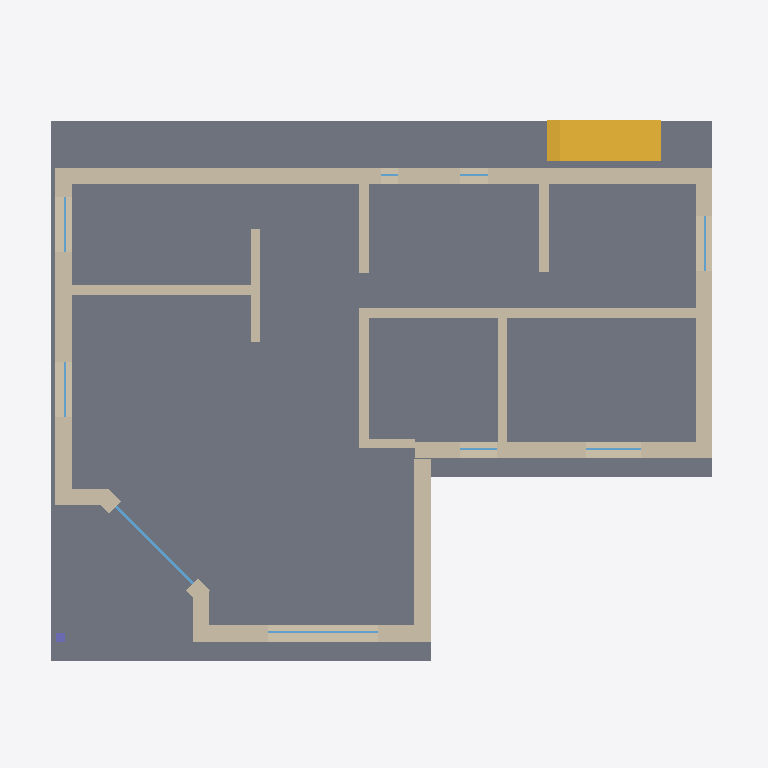
Plan cut of the same IFC building model at storey 'R0' (level 0.00 m, cut at 1.40 m), seen from above with north up, elements coloured by IFC class: 16 walls (beige), 9 windows (light blue), 1 slab (grey), 1 stair (yellow), 1 column (violet). Cut surfaces are drawn darker.
Extent 15.6 m × 12.5 m × 5.6 m (x, y, z). Storeys (3): R0 at 0.00 m; R1 at 2.70 m; Toiture at 5.40 m. Elements (67): 28 IfcWallStandardCase, 19 IfcWindow, 5 IfcSlab, 5 IfcWall, 4 IfcBuildingElementProxy, 2 IfcColumn, 2 IfcRailing, 1 IfcDoor, 1 IfcStair.

HEADER;
FILE_DESCRIPTION(('ViewDefinition [CoordinationView_V2.0]'),'2;1');
FILE_NAME('0001','2019-05-05T14:24:55',(''),(''),'The EXPRESS Data Manager Version 5.02.0100.07 : 28 Aug 2013','20180423_1000(x64) - Exporter 18.3.1.0 - Interface alternative d''export 18.3.1.0','');
FILE_SCHEMA(('IFC2X3'));
ENDSEC;
DATA;
#104=IFCPROJECT('2t_FCxLG5DBfkvTurVpXkT',#41,'0001','Description of Default Site',$,'Nom du projet','Etat du projet',(#96),#91);
#3926=IFCSITE('2Ehhqflb9DpuDHIkpYzhAw',#41,'Default',$,$,#3925,$,$,.ELEMENT.,$,$,$,$,$);
#114=IFCBUILDING('2H6fj_OG13j95yyCznJZ1X',#41,$,$,$,#32,$,$,.ELEMENT.,$,$,$);
#123=IFCBUILDINGSTOREY('1ZuCDhOUzDbgiPZwxVbT1x',#41,'R0',$,'349',#121,$,'R0',.ELEMENT.,0.0);
#129=IFCBUILDINGSTOREY('2U7HPm7yrAk9PiFEtEd6bA',#41,'R1',$,'349',#128,$,'R1',.ELEMENT.,2.7);
#135=IFCBUILDINGSTOREY('2ZcOk2ENLETP3ZuECQHu$S',#41,'Toiture',$,'349',#134,$,'Toiture',.ELEMENT.,5.4);
#3012=IFCSLAB('01Mjfi2$n4G8XivX5otk8E',#41,'Sol:Dalle standard:148639',$,'Sol:Dalle standard:148612',#2985,#3010,'148639',.FLOOR.);
#2218=IFCWALLSTANDARDCASE('0562lGLLHCJeLx9XvQq7cp',#41,'Wall_20_12','Wall_20_12','Mur de base:Wall_2_2:1687:148501',#2198,#2216,'148506');
#2136=IFCWALLSTANDARDCASE('1HY5wq7AD0A9TLGq$djC6J',#41,'Wall_18_10','Wall_18_10','Mur de base:Wall_2_2:1687:148501',#2116,#2134,'148502');
#1112=IFCSTAIR('3kUTbT29T0eQMHALoSuxb_',#41,'Stair_63:Stair_63:133071',$,'Stair_63:Stair_63:133069',#1103,$,'133071',.NOTDEFINED.);
#2295=IFCWALLSTANDARDCASE('3eCVB5CX57SQsVpmkIt8Ta',#41,'Wall_14_7','Wall_14_7','Mur de base:Wall_2_2:1687:148501',#2275,#2293,'148510');
#2384=IFCWALLSTANDARDCASE('0ggeMR98X4efVbJMXL5vp9',#41,'Wall_12_6','Wall_12_6','Mur de base:Wall_2_2:1687:148501',#2364,#2382,'148515');
#2636=IFCWALLSTANDARDCASE('3qZS5$YkX8F9wWyxVFNY7N',#41,'Wall_2_2','Wall_2_2','Mur de base:Wall_2_2:1687:148501',#2616,#2634,'148608');
#2351=IFCWALLSTANDARDCASE('1axMM1wZTAsA1z6wlAQt1a',#41,'Wall_15_8','Wall_15_8','Mur de base:Wall_39_20:148452',#2331,#2349,'148513');
#2870=IFCWALLSTANDARDCASE('22R0OEZqT02v49FXli64ti',#41,'Wall_10_5','Wall_10_5','Mur de base:Wall_2_2:1687:148501',#2850,#2868,'148618');
#2494=IFCWALLSTANDARDCASE('3OXP8hKLf0afMS4m1OkrzN',#41,'Wall_27_16','Wall_27_16','Mur de base:Wall_39_20:148452',#2474,#2492,'148602');
#2903=IFCWALLSTANDARDCASE('0hf4y6mBzBm84P_LlyRJ$P',#41,'Wall_17_9','Wall_17_9','Mur de base:Wall_39_20:148452',#2883,#2901,'148619');
#2804=IFCWALLSTANDARDCASE('2j9ift9HX11fMdFu5GtoRp',#41,'Wall_6_3','Wall_6_3','Mur de base:Wall_39_20:148452',#2784,#2802,'148616');
#2553=IFCWALLSTANDARDCASE('3RRyJ_fUHEqekJIdmvr0S_',#41,'Wall_19_11','Wall_19_11','Mur de base:Wall_39_20:148452',#2533,#2551,'148604');
#2936=IFCWALLSTANDARDCASE('3wkCkegofAdv679WP3vhSm',#41,'Wall_21_13','Wall_21_13','Mur de base:Wall_39_20:148452',#2916,#2934,'148620');
#829=IFCWALL('3TVgr4Oiz9XPOK$2DzXc__',#41,'Wall_53_25:Wall_53_25:133033',$,'Wall_53_25:Wall_53_25:133031',#806,#827,'133033');
#766=IFCWALL('0PPg_643H3yAByQxPcOmqj',#41,'Wall_1_1:Wall_1_1:132997',$,'Wall_1_1:Wall_1_1:132995',#735,#764,'132997');
#961=IFCWALL('3csBzStTrEL8i7o5TudwZ$',#41,'Wall_56_26:Wall_56_26:133047',$,'Wall_56_26:Wall_56_26:133045',#842,#959,'133047');
#2837=IFCWALLSTANDARDCASE('1f2aE6DE54ahWpKfI39X4m',#41,'Wall_9_4','Wall_9_4','Mur de base:Wall_39_20:148452',#2817,#2835,'148617');
#2462=IFCWINDOW('2wtpqcKS54A8JxzHfjUjwO',#41,'Window_165_52 [number]:Window_165_52 [number]:148593',$,'Window_165_52 [number]:Window_165_52 [number]:148519',#2461,#2458,'148593',2.0,1.72534054609518);
#3051=IFCWINDOW('10m3pu30P63fwyEvKJiX3Z',#41,'Window_33_31 889:Window_33_31 889:148649',$,'Window_33_31 889:Window_33_31 889:134543',#3050,#3045,'148649',1.0,2.39);
#3117=IFCWINDOW('0imlVbpN50Zw0BDDq_t$2I',#41,'Window_35_33 973:Window_35_33 973:148651',$,'Window_35_33 973:Window_35_33 973:135120',#3116,#3111,'148651',1.0,1.2);
#3150=IFCWINDOW('3eOCGDEz17qP$I$kYOEgAc',#41,'Window_36_34 1015:Window_36_34 1015:148652',$,'Window_36_34 1015:Window_36_34 1015:135402',#3149,#3144,'148652',1.0,1.2);
#3183=IFCWINDOW('2npwz_HV10$9rbGeoDWvUO',#41,'Window_40_38 1183:Window_40_38 1183:148656',$,'Window_40_38 1183:Window_40_38 1183:136539',#3182,#3177,'148656',1.0,1.2);
#3216=IFCWINDOW('2YAGxao4j0a8fFQeuXr70$',#41,'Window_41_39 1225:Window_41_39 1225:148657',$,'Window_41_39 1225:Window_41_39 1225:136821',#3215,#3210,'148657',1.0,1.2);
#2771=IFCCOLUMN('18aIVam3rFnv_htIThKyY0',#41,'Column_231_28','Column_231_28_Poteau Bois','Poteau Bois',#2770,#2765,'148613');
#3084=IFCWINDOW('1s$GFJbVj1yxM1xDuK_AX_',#41,'Window_34_32 931:Window_34_32 931:148650',$,'Window_34_32 931:Window_34_32 931:134838',#3083,#3078,'148650',1.0,0.800000000000026);
#3282=IFCWINDOW('0x_yJHOvXArOfCtw$uy83N',#41,'Window_45_43 1393:Window_45_43 1393:148661',$,'Window_45_43 1393:Window_45_43 1393:137949',#3281,#3276,'148661',1.0,0.600000000000002);
#3249=IFCWINDOW('1ugp5LFUD4rPCcD3B61uhB',#41,'Window_44_42 1351:Window_44_42 1351:148660',$,'Window_44_42 1351:Window_44_42 1351:137667',#3248,#3243,'148660',1.0,0.381);
ENDSEC;